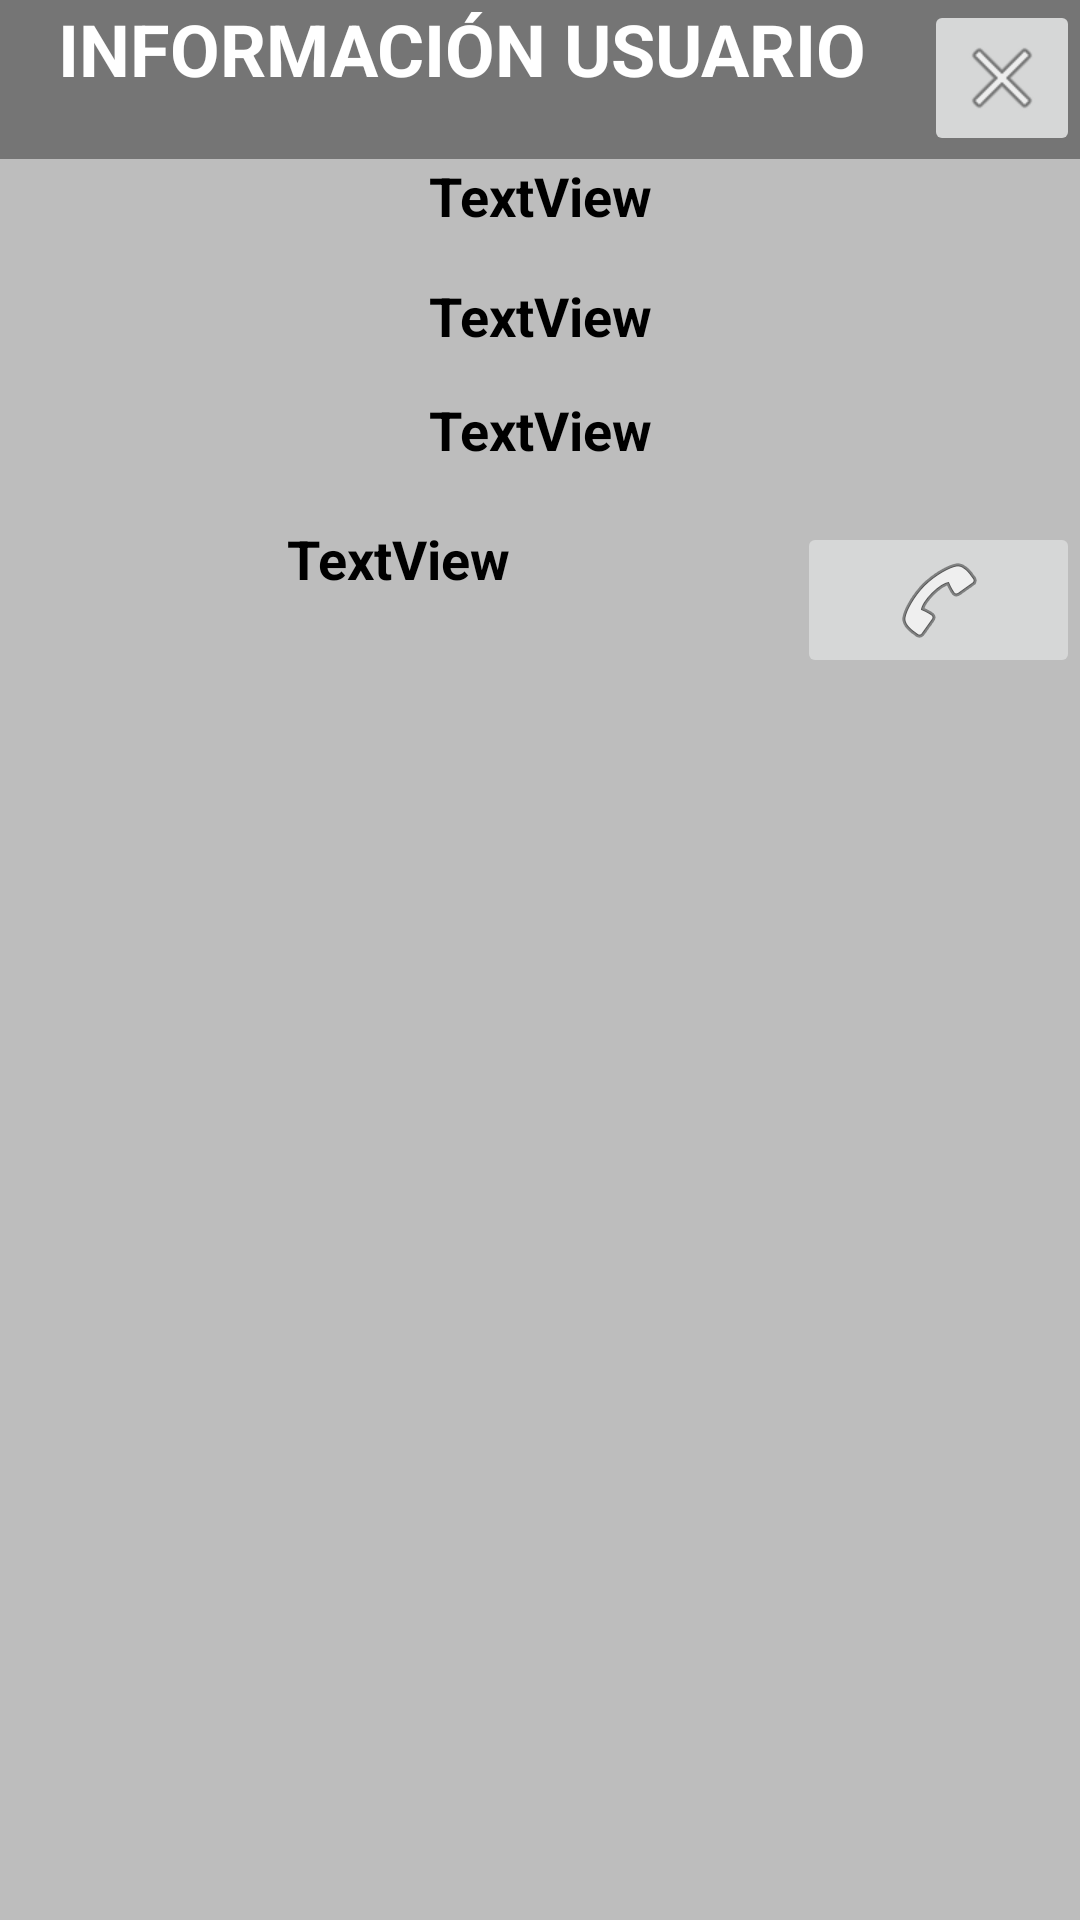

The Android layout XML behind this screen, and the referenced resources:
<!-- AndroidManifest.xml: application theme AppTheme -->
<!-- res/layout/fragment_info_usuario.xml -->
<?xml version="1.0" encoding="utf-8"?>
<FrameLayout xmlns:android="http://schemas.android.com/apk/res/android"
    xmlns:app="http://schemas.android.com/apk/res-auto"
    xmlns:tools="http://schemas.android.com/tools"
    android:layout_width="match_parent"
    android:layout_height="match_parent"
    android:background="@color/background"
    tools:context=".fragments.InfoUsuarioFragment">

    <LinearLayout
        android:layout_width="match_parent"
        android:layout_height="match_parent"
        android:orientation="vertical">

        <LinearLayout
            android:layout_width="match_parent"
            android:layout_height="53dp"
            android:background="@color/grisOscuro"
            android:orientation="horizontal">

            <TextView
                android:id="@+id/textInforamacionTitulo"
                android:layout_width="308dp"
                android:layout_height="match_parent"
                android:text="INFORMACIÓN USUARIO"
                android:textAlignment="center"
                android:textColor="@color/design_default_color_background"
                android:textSize="24sp"
                android:textStyle="bold" />

            <ImageButton
                android:id="@+id/imageButtonCerrar"
                android:layout_width="match_parent"
                android:layout_height="wrap_content"
                android:src="@android:drawable/ic_menu_close_clear_cancel"
                tools:src="@android:drawable/ic_menu_close_clear_cancel" />
        </LinearLayout>

        <TextView
            android:id="@+id/txInformacionUsuario"
            android:layout_width="match_parent"
            android:layout_height="40dp"
            android:text="TextView"
            android:textAlignment="center"
            android:textColor="@color/design_default_color_on_secondary"
            android:textSize="18sp"
            android:textStyle="bold" />

        <TextView
            android:id="@+id/txInformacionDireccion"
            android:layout_width="match_parent"
            android:layout_height="38dp"
            android:text="TextView"
            android:textAlignment="center"
            android:textColor="@color/design_default_color_on_secondary"
            android:textSize="18sp"
            android:textStyle="bold" />

        <TextView
            android:id="@+id/txInformacionCodigoPostal"
            android:layout_width="match_parent"
            android:layout_height="43dp"
            android:text="TextView"
            android:textAlignment="center"
            android:textColor="@color/design_default_color_on_secondary"
            android:textSize="18sp"
            android:textStyle="bold" />

        <LinearLayout
            android:layout_width="match_parent"
            android:layout_height="match_parent"
            android:orientation="horizontal">

            <TextView
                android:id="@+id/txInformacionTelefono"
                android:layout_width="321dp"
                android:layout_height="50dp"
                android:layout_weight="1"
                android:text="TextView"
                android:textAlignment="center"
                android:textColor="@color/design_default_color_on_secondary"
                android:textSize="18sp"
                android:textStyle="bold" />

            <ImageButton
                android:id="@+id/imageButtonLlamar"
                android:layout_width="150dp"
                android:layout_height="wrap_content"
                android:layout_weight="1"
                android:src="@android:drawable/ic_menu_call" />

        </LinearLayout>
    </LinearLayout>
</FrameLayout>
<!-- resources referenced by this layout -->
<resources>
  <color name="background">#BDBDBD</color>
  <color name="grisOscuro">#757575</color>
  <style name="AppTheme" parent="Theme.AppCompat.Light.DarkActionBar">
          
          <item name="colorPrimary">@color/grisOscuro</item>
          <item name="colorPrimaryDark">@color/colorPrimaryDark</item>
          <item name="colorAccent">@color/colorAccent</item>
      </style>
  <color name="colorPrimaryDark">#3700B3</color>
  <color name="colorAccent">#03DAC5</color>
</resources>
